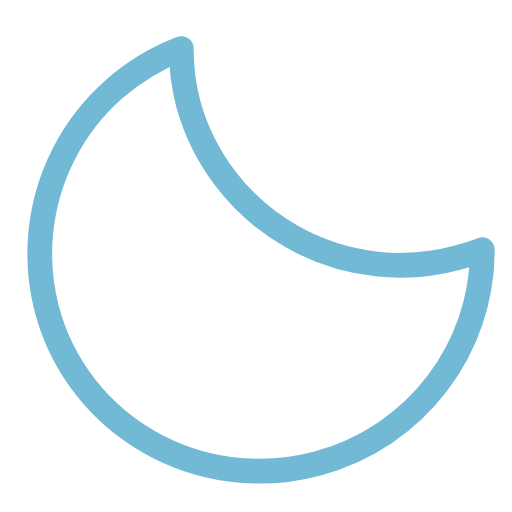
t = 0.00 s
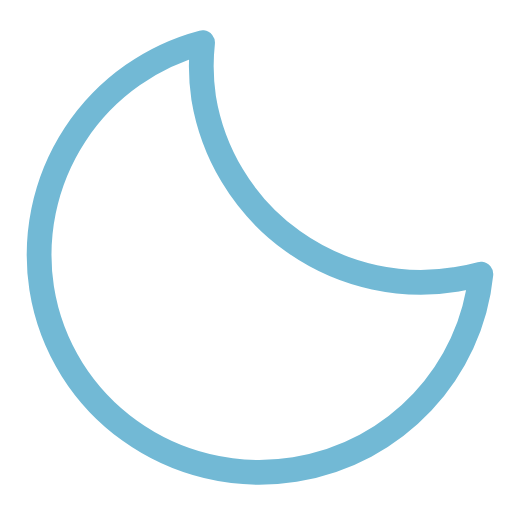
t = 0.75 s
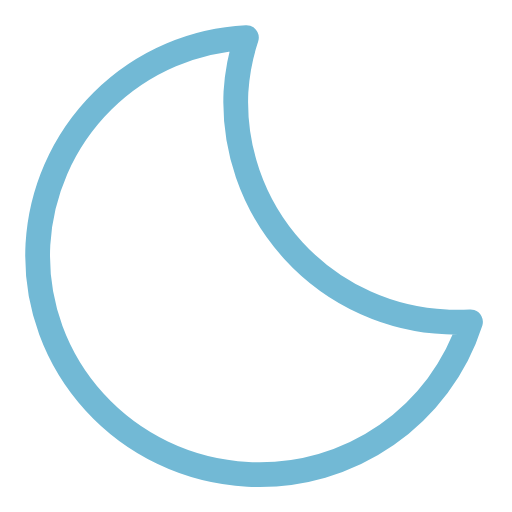
t = 2.25 s
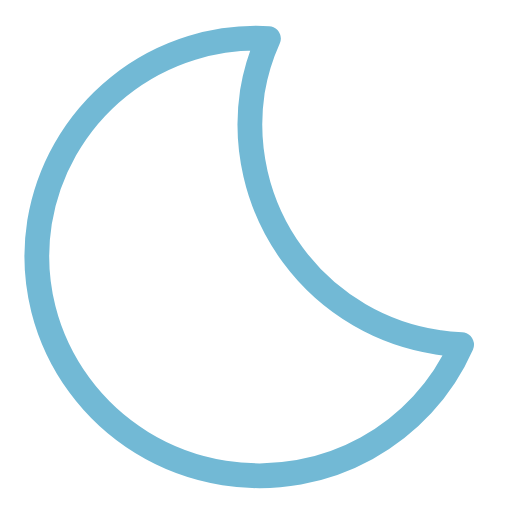
t = 3.00 s
t = 3.75 s: frame unchanged from t = 2.25 s, image omitted
t = 5.25 s: frame unchanged from t = 0.75 s, image omitted

The animated SVG that drew these frames (rendered in a browser with its animation timeline set to each time). Animation: 1 SMIL element (animateTransform=1); one cycle of 6.00 s, repeats indefinitely.

<svg xmlns="http://www.w3.org/2000/svg" xmlns:xlink="http://www.w3.org/1999/xlink" viewBox="101 101 310 310"><defs><symbol id="a" overflow="visible" viewBox="0 0 279 279"><path fill="none" stroke="#72b9d5" stroke-linecap="round" stroke-linejoin="round" stroke-width="15" d="M256.8 173.1A133.3 133.3 0 01122.4 40.7 130.5 130.5 0 01127 7.5 133 133 0 007.5 139.1c0 73.1 60 132.4 134.2 132.4 62.5 0 114.8-42.2 129.8-99.2a135.6 135.6 0 01-14.8.8Z"><animateTransform additive="sum" attributeName="transform" dur="6s" repeatCount="indefinite" type="rotate" values="-15 135 135; 9 135 135; -15 135 135"/></path></symbol></defs><use xlink:href="#a" width="279" height="279" transform="translate(116.5 116.5)"/></svg>
